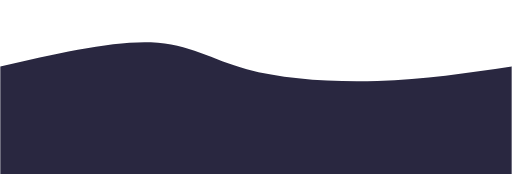
t = 0.00 s
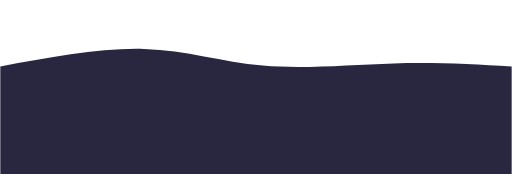
t = 0.75 s
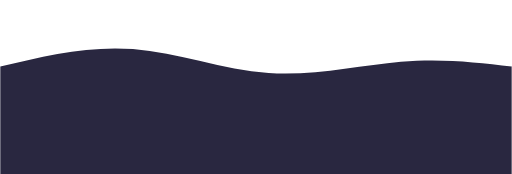
t = 1.25 s
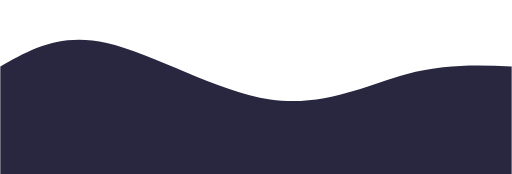
t = 2.00 s
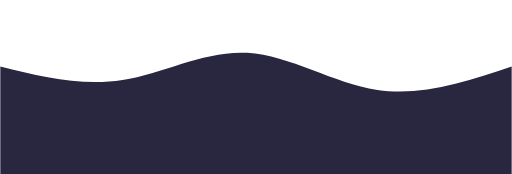
t = 2.75 s
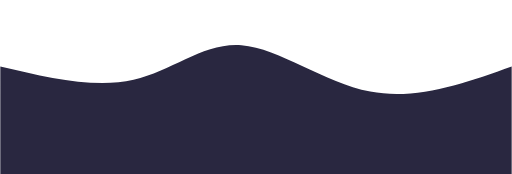
t = 3.25 s

The animated SVG that drew these frames (rendered in a browser with its animation timeline set to each time). Animation: 1 CSS @keyframes rule; one cycle of 4.00 s, repeats indefinitely.

<svg width="100%" height="100%" id="svg" viewBox="0 0 1440 490" xmlns="http://www.w3.org/2000/svg" class="transition duration-300 ease-in-out delay-150"><style>
          .path-0{
            animation:pathAnim-0 4s;
            animation-timing-function: linear;
            animation-iteration-count: infinite;
          }
          @keyframes pathAnim-0{
            0%{
              d: path("M 0,500 L 0,187 C 157.35714285714283,150.89285714285714 314.71428571428567,114.78571428571429 424,119 C 533.2857142857143,123.21428571428571 594.4999999999999,167.75 694,195 C 793.5000000000001,222.25 931.2857142857144,232.21428571428572 1062,228 C 1192.7142857142856,223.78571428571428 1316.3571428571427,205.39285714285714 1440,187 L 1440,500 L 0,500 Z");
            }
            25%{
              d: path("M 0,500 L 0,187 C 137.03571428571428,163.92857142857144 274.07142857142856,140.85714285714286 398,144 C 521.9285714285714,147.14285714285714 632.75,176.5 754,181 C 875.25,185.5 1006.9285714285713,165.14285714285714 1123,162 C 1239.0714285714287,158.85714285714286 1339.5357142857142,172.92857142857144 1440,187 L 1440,500 L 0,500 Z");
            }
            50%{
              d: path("M 0,500 L 0,187 C 84.39285714285711,139.14285714285714 168.78571428571422,91.28571428571428 300,121 C 431.2142857142858,150.71428571428572 609.2500000000002,258 760,280 C 910.7499999999998,302 1034.2142857142856,238.7142857142857 1143,209 C 1251.7857142857144,179.2857142857143 1345.8928571428573,183.14285714285717 1440,187 L 1440,500 L 0,500 Z");
            }
            75%{
              d: path("M 0,500 L 0,187 C 124.42857142857142,240.71428571428572 248.85714285714283,294.42857142857144 359,260 C 469.14285714285717,225.57142857142858 564.9999999999999,103 674,105 C 783.0000000000001,107 905.1428571428571,233.57142857142856 1035,268 C 1164.857142857143,302.42857142857144 1302.4285714285716,244.71428571428572 1440,187 L 1440,500 L 0,500 Z");
            }
            100%{
              d: path("M 0,500 L 0,187 C 157.35714285714283,150.89285714285714 314.71428571428567,114.78571428571429 424,119 C 533.2857142857143,123.21428571428571 594.4999999999999,167.75 694,195 C 793.5000000000001,222.25 931.2857142857144,232.21428571428572 1062,228 C 1192.7142857142856,223.78571428571428 1316.3571428571427,205.39285714285714 1440,187 L 1440,500 L 0,500 Z");
            }
          }</style><path d="M 0,500 L 0,187 C 157.35714285714283,150.89285714285714 314.71428571428567,114.78571428571429 424,119 C 533.2857142857143,123.21428571428571 594.4999999999999,167.75 694,195 C 793.5000000000001,222.25 931.2857142857144,232.21428571428572 1062,228 C 1192.7142857142856,223.78571428571428 1316.3571428571427,205.39285714285714 1440,187 L 1440,500 L 0,500 Z" stroke="none" stroke-width="0" fill="#292740" fill-opacity="1" class="transition-all duration-300 ease-in-out delay-150 path-0"></path></svg>
